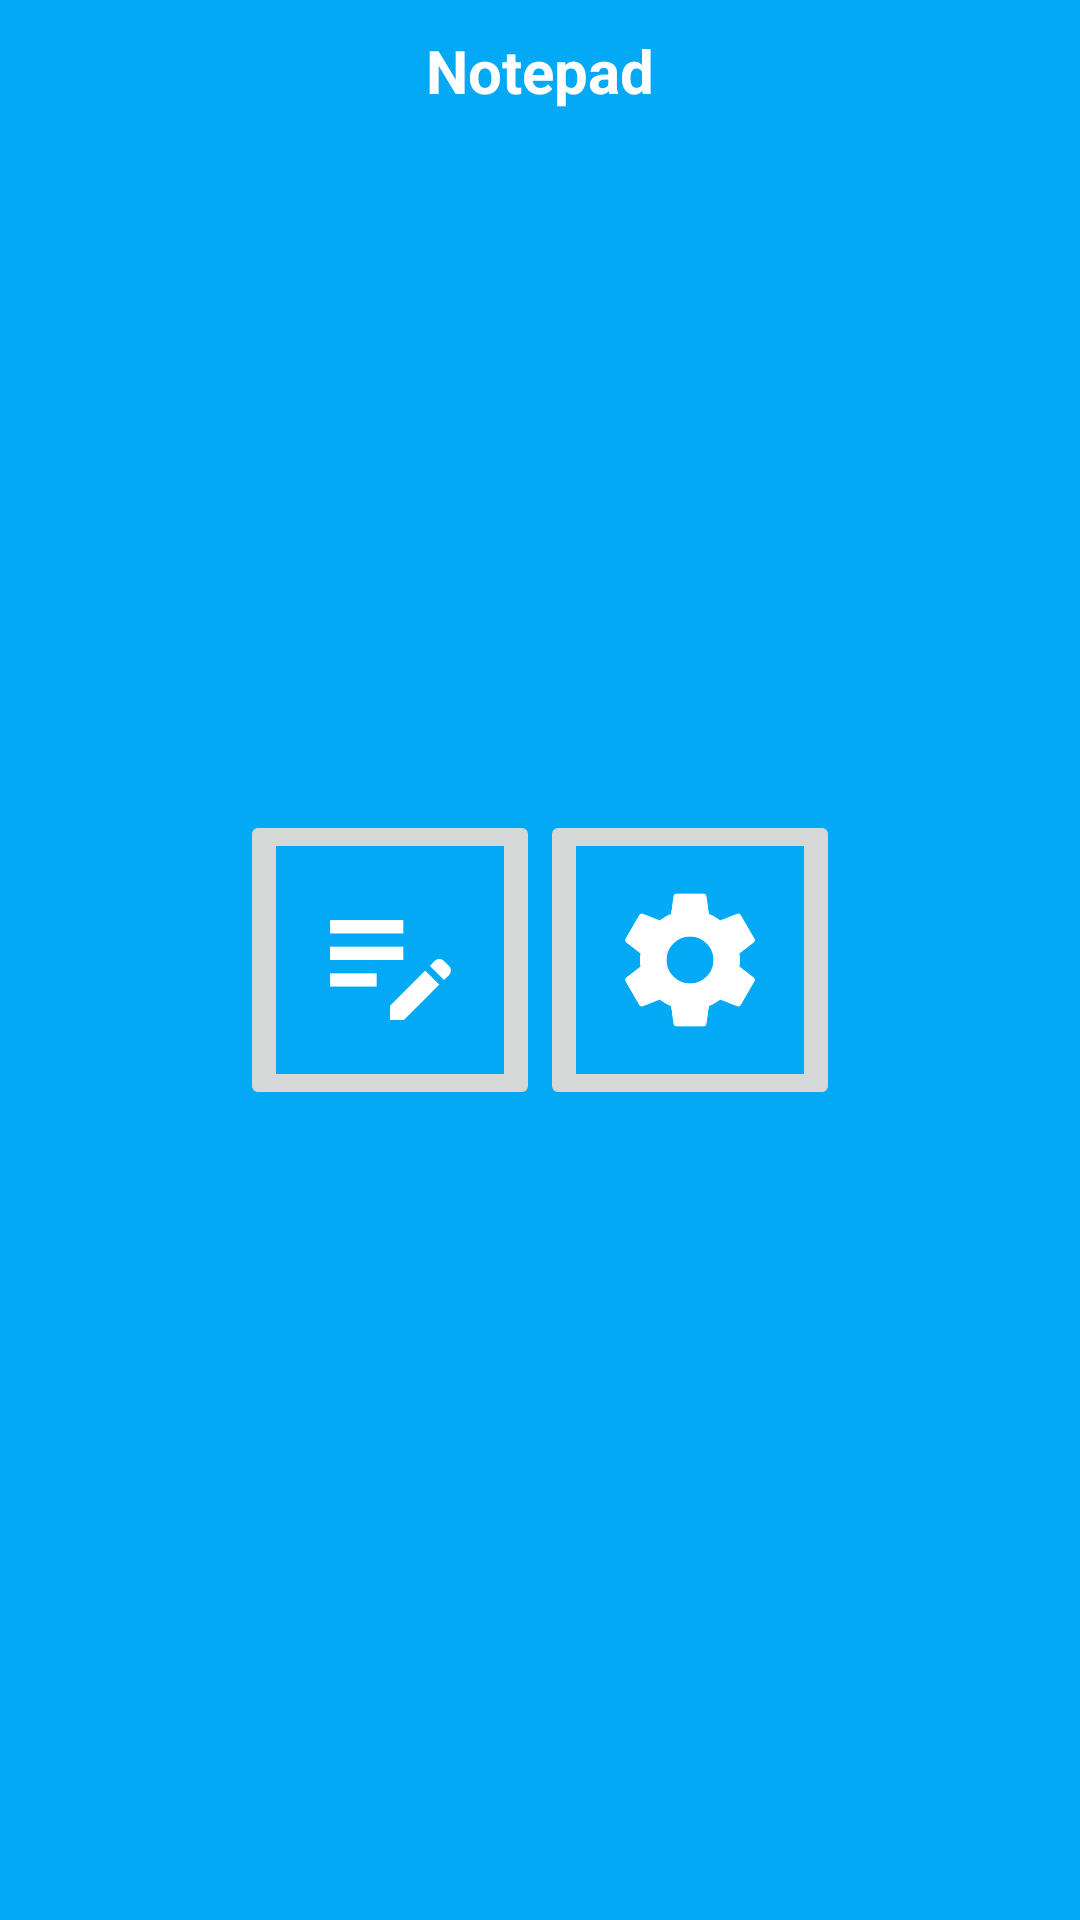

This screen was rendered from an Android layout file. Write that file and the resources it references.
<!-- AndroidManifest.xml: application theme Theme.Notes -->
<!-- res/layout/activity_main.xml -->
<?xml version="1.0" encoding="utf-8"?>
<RelativeLayout xmlns:android="http://schemas.android.com/apk/res/android"
    xmlns:tools="http://schemas.android.com/tools"
    android:layout_width="match_parent"
    android:layout_height="match_parent"
    android:background="#03A9F4"
    android:padding="10dp"
    tools:context=".MainActivity">
    
    <TextView
        android:layout_width="wrap_content"
        android:layout_height="wrap_content"
        android:id="@+id/notestitle"
        android:text = "@string/main_menu_text"
        android:textSize="20sp"
        android:layout_centerHorizontal="true"
        android:textColor="@color/white"
        android:textStyle = "bold" />

    <LinearLayout
        android:layout_width="wrap_content"
        android:layout_height="wrap_content"
        android:layout_centerInParent="true">
        <ImageButton
            android:id="@+id/notepadbutton"
            android:layout_width="100dp"
            android:layout_height="100dp"
            android:scaleType="fitCenter"
            android:src="@drawable/notepad"/>
        <ImageButton
            android:id="@+id/settingsbutton"
            android:layout_width="100dp"
            android:layout_height="100dp"
            android:scaleType="fitCenter"
            android:src="@drawable/settings" />
    </LinearLayout>

</RelativeLayout>
<!-- resources referenced by this layout -->
<resources>
  <!-- drawable notepad: png bitmap (drawable, 10435 bytes) -->
  <!-- drawable settings: png bitmap (drawable, 21060 bytes) -->
  <string name="main_menu_text">Notepad</string>
  <style name="Theme.Notes" parent="Base.Theme.Notes" />
  <style name="Base.Theme.Notes" parent="Theme.Material3.DayNight.NoActionBar">
          
          
          
          <item name="android:statusBarColor" tools:targetApi="1"> @color/black</item>
          <item name="android:navigationBarColor">@color/black</item>
      </style>
  <!-- not gathered from this repository: default colours our renderer supplied (Android Studio template values) -->
  <color name="black">#FF000000</color>
  <color name="white">#FFFFFFFF</color>
</resources>
